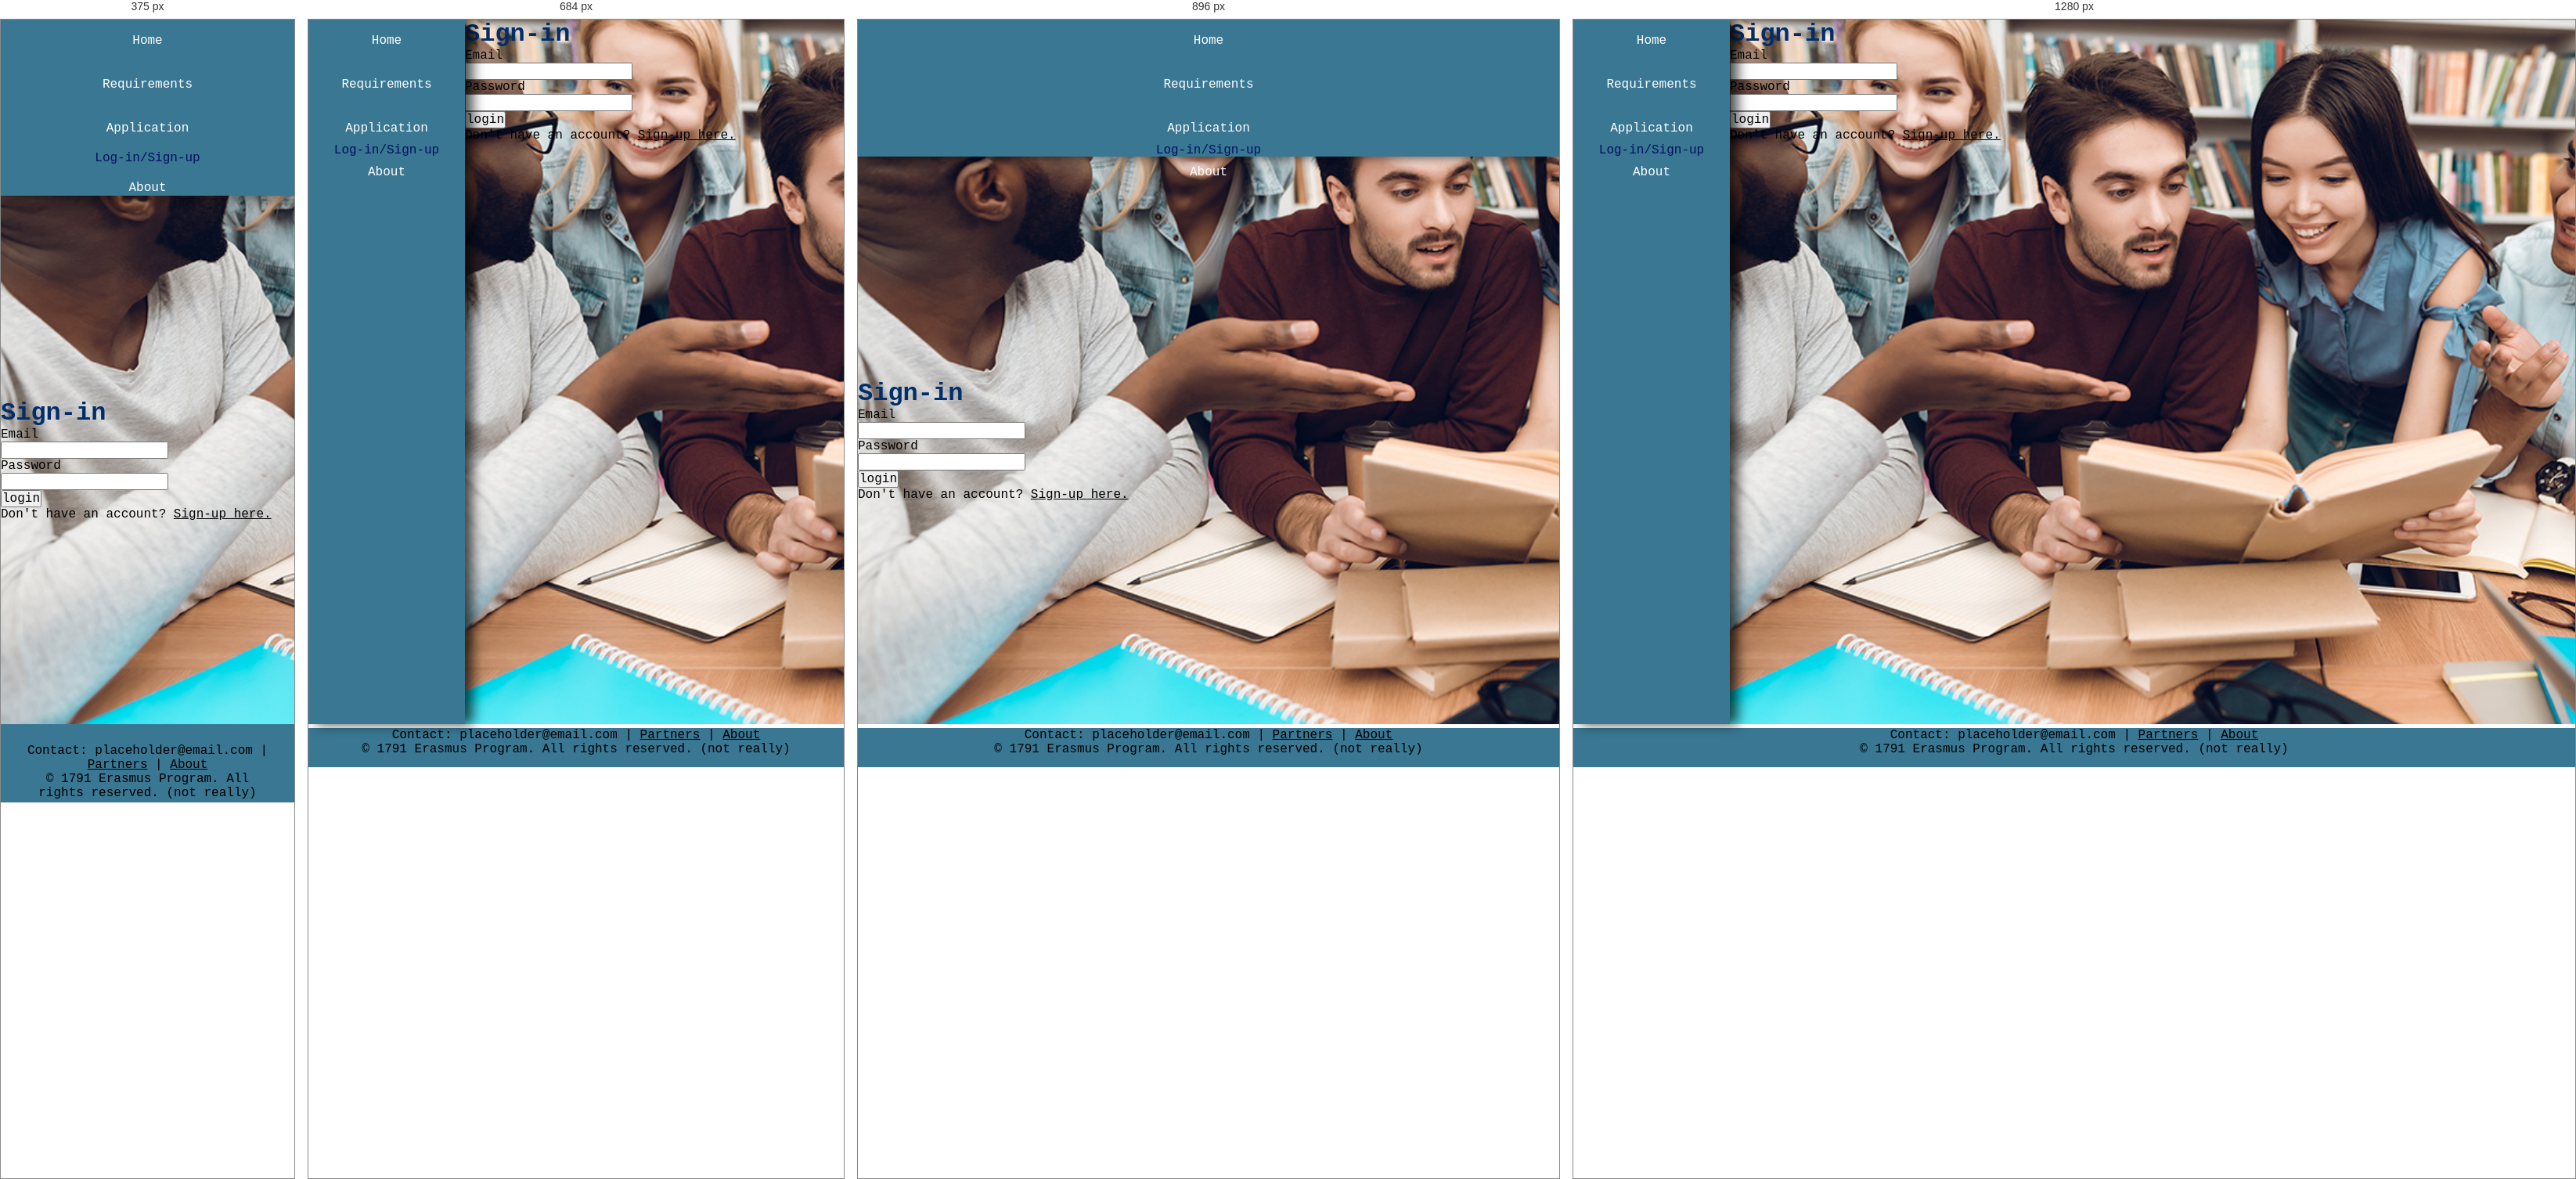
Rendered at 375 px, 684 px, 896 px and 1280 px, left to right.

<!-- file: log-in.html -->
<!DOCTYPE html>

<html>
    <head>
        <meta charset="UTF-8">
        <meta name="viewport" content="width=device-width, initial-scale=1.0">
        <title>Log-in</title>
        <link rel="stylesheet" href="styles/menu.css"/>
        <link rel="stylesheet" href="styles/log-in.css"/>
        <script defer src="scripts/login_check.js"></script>
    </head>

    <body>
        <div class="container">

            <div class="menu">
                <nav>
                    <a href="index.html" style="padding-top: 8px;">Home</a><br>
                    <a href="requirements.html">Requirements</a><br>
                    <a href="application.html">Application</a>
                    <p>Log-in/Sign-up</p>
                    <a href="more.html">About</a>
                </nav>
            </div>

            <div class="sign-in-form">
                <h1>Sign-in</h1>
                <form>
                    <p>
                        <label for="email">Email</label><br>
                        <input type="email" id="email">
                    </p>
                    <p>
                        <label for="password">Password</label><br>
                        <input type="password" id="password"><br>
                    </p>
                    <input type="submit" value="login" id="login-button">
                    <p>Don't have an account? <a href="sign-up.html">Sign-up here.</a></p>
                </form>
            </div>

        </div>

        <footer>
            <p>
                Contact: placeholder@email.com |
                <a href="https://erasmus-plus.ec.europa.eu/document/higher-education-institutions-holding-an-eche-2021-2027">Partners</a> |
                <a href="more.html">About</a>
            </p>
            <p>&copy; 1791 Erasmus Program. All rights reserved. (not really)</p>
        </footer>
    </body>
</html>

/* @media block from menu.css */
@media screen and (max-width: 600px) {
    html, body {
        max-width: 100vh;
        margin: 0;
        padding: 0;
    }

    .menu {
        max-width: 100vh;
        height: 225px;
        box-shadow: 0 5px 20px rgba(0, 0, 0, 0.5);
    }

    .menu > nav {
        display: grid;
        justify-content: center;
        align-items: center;
    }

    .menu > nav > * {
        text-align: center;
    }

    footer {
        padding: 25px;
        font-size: 0.5rem;
        margin-top: 0;
    }
}

/* @media block from menu.css */
@media screen and (min-width: 768px) and (max-width: 1024px) {
    .menu {
        height: 175px;
    }

    .menu > nav > * {
        font-size: 1rem;
    }

    footer > * {
        font-size: 1rem;
    }
}

/* @media block from log-in.css */
@media screen and (max-width: 600px) {
    .container {
        grid-template-columns: 1fr;
    }

    .signin-form {
        align-self: start;
        border-radius: 0;
        padding: -5px;
    }
}

/* @media block from log-in.css */
@media screen and (min-width: 768px) and (max-width: 1024px) {
    .container {
        grid-template-columns: 1fr;
    }

    .signin-form {
        align-self: start;
        border-radius: 10px;
    }
}